Run: headless pygame with SDL's dummy video driver; simulated clock (each Clock.tick advances the game by its frame time, no real sleeping); random seed 0; keys injected as events and as key.get_pressed() state; mouse plan: one left click at the window centre at the start of phase 2, then a move to the lower-right quarter at the start of phase 3.
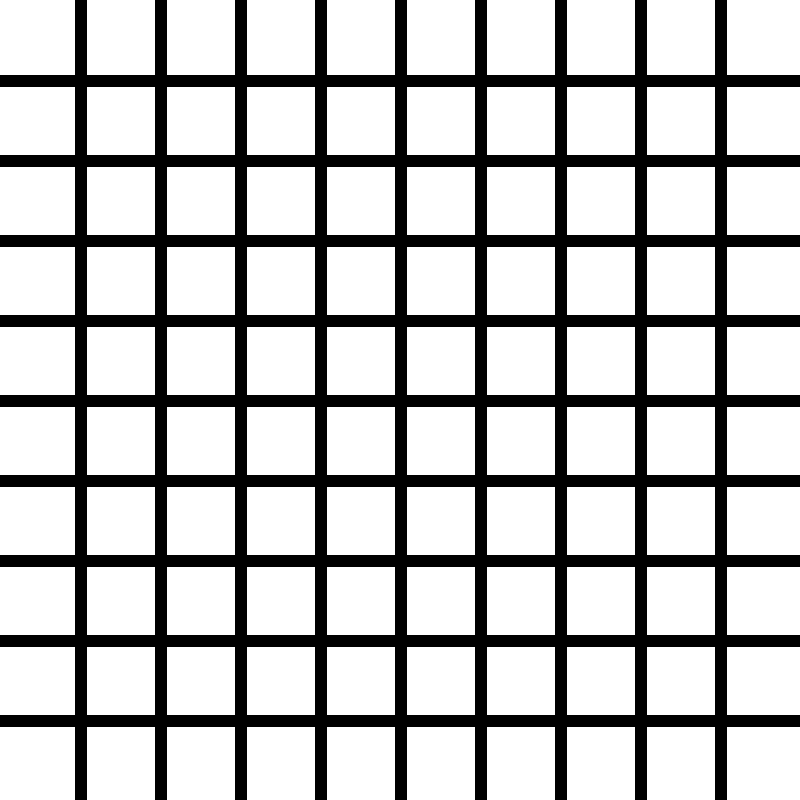
Frame 1 of 4 · flips 1–60 · no input
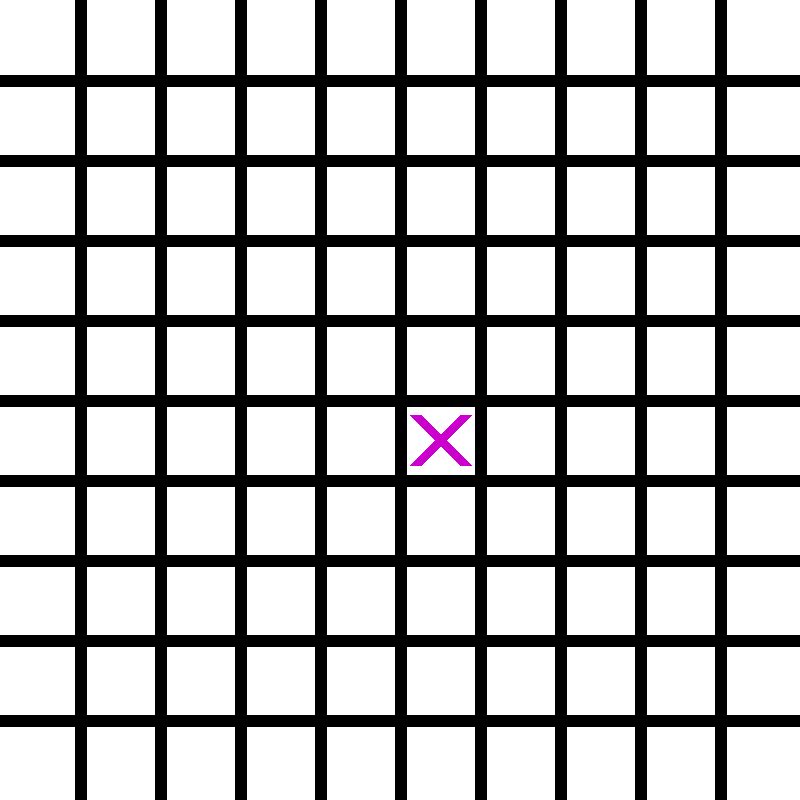
Frame 2 of 4 · flips 61–180 · clicked the window centre · tapped SPACE, RETURN · held RIGHT (→), D
Frame 3 of 4 · flips 181–300 · moved the mouse to the lower-right quarter · held DOWN (↓), S · screen unchanged from frame 2, image omitted
Frame 4 of 4 · flips 301–420 · held LEFT (←), A, UP (↑), W · screen unchanged from frame 3, image omitted

The pygame program that drew these frames:

import pygame
from pygame.locals import *


pygame.init()


board10by10_Height = 800
board10by10_Width = 800
lines_width = 12
Board_Screen = pygame.display.set_mode((board10by10_Width, board10by10_Height))
pygame.display.set_caption("Tic Tac Toe 7 by 7 Board")

ROSE = (204, 0, 204)
ORANGE = (255, 153, 51)
DARK_BLUE = (0, 0, 204)
WHITE = (255, 255, 255)

font = pygame.font.SysFont(None, 120)

Mouse_clicked = False
player = 1
position = (0, 0)
Board = []
game_over = False
winner = 0

for boxes in range(10):
    rows = [0] * 10
    Board.append(rows)

""" Creates the [0, 0, 0, 0, 0, 0, 0] Instead of having me to hardcode it
have to be print(Board) first
doesn't work if you called emepty_board instead"""

def Emepty_Board(Board):
    for boxes in range(10):
        rows = [0] * 10
        Board.append(rows)
    print(Board)


Play_Again_Box = Rect(board10by10_Width // 2 - 300, board10by10_Height // 2 - 50, 600, 85)


def draw_board():
    background = WHITE
    grid = (0, 0, 0)
    Board_Screen.fill(background)
    for Grid_lines in range(1, 10):
        pygame.draw.line(Board_Screen, grid, (0, 80 * Grid_lines), (board10by10_Width, 80 * Grid_lines), lines_width)
        pygame.draw.line(Board_Screen, grid, (80 * Grid_lines, 0), (80 * Grid_lines, board10by10_Height), lines_width)


def draw_letter():
    x_position = 0
    for spots in Board:
        y_position = 0
        for player in spots:
            if player == 1:
                pygame.draw.line(Board_Screen, ROSE, (x_position * 80 + 15, y_position * 80 + 15), (x_position * 80 + 65, y_position * 80 + 65), lines_width)
                pygame.draw.line(Board_Screen, ROSE, (x_position * 80 + 15, y_position * 80 + 65), (x_position * 80 + 65, y_position * 80 + 15), lines_width)
            if player == -1:
                pygame.draw.circle(Board_Screen, ORANGE, (x_position * 80 + 40, y_position * 80 + 40), 32, lines_width)
            y_position += 1
        x_position += 1


def draw_game_over(winner):
    if winner != 0:
        end_text = "Player " + str(winner) + " wins!"
    elif winner == 0:
        end_text = "You have tied!"

    end_img = font.render(end_text, True, DARK_BLUE)
    pygame.draw.rect(Board_Screen, ORANGE, (board10by10_Width // 2 - 300, board10by10_Height // 2 - 150, 600, 90))
    Board_Screen.blit(end_img, (board10by10_Width // 2 - 300, board10by10_Height // 2 - 150))

    Play_Again = 'Play Again?'
    Play_Again_IMG = font.render(Play_Again, True, DARK_BLUE)
    pygame.draw.rect(Board_Screen, ORANGE, Play_Again_Box)
    Board_Screen.blit(Play_Again_IMG, (board10by10_Width // 2 - 250, board10by10_Height // 2 - 50))


def Player_1_colum_win():
    global game_over
    global winner

    if Board[0][0] + Board[0][1] + Board[0][2] + Board[0][3] + Board[0][4] == 5:
        winner = 1
        game_over = True
    if Board[0][1] + Board[0][2] + Board[0][3] + Board[0][4] + Board[0][5] == 5:
        winner = 1
        game_over = True
    if Board[0][2] + Board[0][3] + Board[0][4] + Board[0][5] + Board[0][6] == 5:
        winner = 1
        game_over = True
    if Board[0][3] + Board[0][4] + Board[0][5] + Board[0][6] + Board[0][7] == 5:
        winner = 1
        game_over = True
    if Board[0][4] + Board[0][5] + Board[0][6] + Board[0][7] + Board[0][8] == 5:
        winner = 1
        game_over = True
    if Board[0][5] + Board[0][6] + Board[0][7] + Board[0][8] + Board[0][9] == 5:
        winner = 1
        game_over = True

    if Board[1][0] + Board[1][1] + Board[1][2] + Board[1][3] + Board[1][4] == 5:
        winner = 1
        game_over = True
    if Board[1][1] + Board[1][2] + Board[1][3] + Board[1][4] + Board[1][5] == 5:
        winner = 1
        game_over = True
    if Board[1][2] + Board[1][3] + Board[1][4] + Board[1][5] + Board[1][6] == 5:
        winner = 1
        game_over = True
    if Board[1][3] + Board[1][4] + Board[1][5] + Board[1][6] + Board[1][7] == 5:
        winner = 1
        game_over = True
    if Board[1][4] + Board[1][5] + Board[1][6] + Board[1][7] + Board[1][8] == 5:
        winner = 1
        game_over = True
    if Board[1][5] + Board[1][6] + Board[1][7] + Board[1][8] + Board[1][9] == 5:
        winner = 1
        game_over = True

    if Board[2][0] + Board[2][1] + Board[2][2] + Board[2][3] + Board[2][4] == 5:
        winner = 1
        game_over = True
    if Board[2][1] + Board[2][2] + Board[2][3] + Board[2][4] + Board[2][5] == 5:
        winner = 1
        game_over = True
    if Board[2][2] + Board[2][3] + Board[2][4] + Board[2][5] + Board[2][6] == 5:
        winner = 1
        game_over = True
    if Board[2][3] + Board[2][4] + Board[2][5] + Board[2][6] + Board[2][7] == 5:
        winner = 1
        game_over = True
    if Board[2][4] + Board[2][5] + Board[2][6] + Board[2][7] + Board[2][8] == 5:
        winner = 1
        game_over = True
    if Board[2][5] + Board[2][6] + Board[2][7] + Board[2][8] + Board[2][9] == 5:
        winner = 1
        game_over = True
    
    if Board[3][0] + Board[3][1] + Board[3][2] + Board[3][3] + Board[3][4] == 5:
        winner = 1
        game_over = True
    if Board[3][1] + Board[3][2] + Board[3][3] + Board[3][4] + Board[3][5] == 5:
        winner = 1
        game_over = True
    if Board[3][2] + Board[3][3] + Board[3][4] + Board[3][5] + Board[3][6] == 5:
        winner = 1
        game_over = True
    if Board[3][3] + Board[3][4] + Board[3][5] + Board[3][6] + Board[3][7] == 5:
        winner = 1
        game_over = True
    if Board[3][4] + Board[3][5] + Board[3][6] + Board[3][7] + Board[3][8] == 5:
        winner = 1
        game_over = True
    if Board[3][5] + Board[3][6] + Board[3][7] + Board[3][8] + Board[3][9] == 5:
        winner = 1
        game_over = True

    if Board[4][0] + Board[4][1] + Board[4][2] + Board[4][3] + Board[4][4] == 5:
        winner = 1
        game_over = True
    if Board[4][1] + Board[4][2] + Board[4][3] + Board[4][4] + Board[4][5] == 5:
        winner = 1
        game_over = True
    if Board[4][2] + Board[4][3] + Board[4][4] + Board[4][5] + Board[4][6] == 5:
        winner = 1
        game_over = True
    if Board[4][3] + Board[4][4] + Board[4][5] + Board[4][6] + Board[4][7] == 5:
        winner = 1
        game_over = True
    if Board[4][4] + Board[4][5] + Board[4][6] + Board[4][7] + Board[4][8] == 5:
        winner = 1
        game_over = True
    if Board[4][5] + Board[4][6] + Board[4][7] + Board[4][8] + Board[4][9] == 5:
        winner = 1
        game_over = True


    if Board[5][0] + Board[5][1] + Board[5][2] + Board[5][3] + Board[5][4] == 5:
        winner = 1
        game_over = True
    if Board[5][1] + Board[5][2] + Board[5][3] + Board[5][4] + Board[5][5] == 5:
        winner = 1
        game_over = True
    if Board[5][2] + Board[5][3] + Board[5][4] + Board[5][5] + Board[5][6] == 5:
        winner = 1
        game_over = True
    if Board[5][3] + Board[5][4] + Board[5][5] + Board[5][6] + Board[5][7] == 5:
        winner = 1
        game_over = True
    if Board[5][4] + Board[5][5] + Board[5][6] + Board[5][7] + Board[5][8] == 5:
        winner = 1
        game_over = True
    if Board[5][5] + Board[5][6] + Board[5][7] + Board[5][8] + Board[5][9] == 5:
        winner = 1
        game_over = True

    if Board[6][0] + Board[6][1] + Board[6][2] + Board[6][3] + Board[6][4] == 5:
        winner = 1
        game_over = True
    if Board[6][1] + Board[6][2] + Board[6][3] + Board[6][4] + Board[6][5] == 5:
        winner = 1
        game_over = True
    if Board[6][2] + Board[6][3] + Board[6][4] + Board[6][5] + Board[6][6] == 5:
        winner = 1
        game_over = True
    if Board[6][3] + Board[6][4] + Board[6][5] + Board[6][6] + Board[6][7] == 5:
        winner = 1
        game_over = True
    if Board[6][4] + Board[6][5] + Board[6][6] + Board[6][7] + Board[6][8] == 5:
        winner = 1
        game_over = True
    if Board[6][5] + Board[6][6] + Board[6][7] + Board[6][8] + Board[6][9] == 5:
        winner = 1
        game_over = True
    
    if Board[7][0] + Board[7][1] + Board[7][2] + Board[7][3] + Board[7][4] == 5:
        winner = 1
        game_over = True
    if Board[7][1] + Board[7][2] + Board[7][3] + Board[7][4] + Board[7][5] == 5:
        winner = 1
        game_over = True
    if Board[7][2] + Board[7][3] + Board[7][4] + Board[7][5] + Board[7][6] == 5:
        winner = 1
        game_over = True
    if Board[7][3] + Board[7][4] + Board[7][5] + Board[7][6] + Board[7][7] == 5:
        winner = 1
        game_over = True
    if Board[7][4] + Board[7][5] + Board[7][6] + Board[7][7] + Board[7][8] == 5:
        winner = 1
        game_over = True
    if Board[7][5] + Board[7][6] + Board[7][7] + Board[7][8] + Board[7][9] == 5:
        winner = 1
        game_over = True

    if Board[8][0] + Board[8][1] + Board[8][2] + Board[8][3] + Board[8][4] == 5:
        winner = 1
        game_over = True
    if Board[8][1] + Board[8][2] + Board[8][3] + Board[8][4] + Board[8][5] == 5:
        winner = 1
        game_over = True
    if Board[8][2] + Board[8][3] + Board[8][4] + Board[8][5] + Board[8][6] == 5:
        winner = 1
        game_over = True
    if Board[8][3] + Board[8][4] + Board[8][5] + Board[8][6] + Board[8][7] == 5:
        winner = 1
        game_over = True
    if Board[8][4] + Board[8][5] + Board[8][6] + Board[8][7] + Board[8][8] == 5:
        winner = 1
        game_over = True
    if Board[8][5] + Board[8][6] + Board[8][7] + Board[8][8] + Board[8][9] == 5:
        winner = 1
        game_over = True

    if Board[9][0] + Board[9][1] + Board[9][2] + Board[9][3] + Board[9][4] == 5:
        winner = 1
        game_over = True
    if Board[9][1] + Board[9][2] + Board[9][3] + Board[9][4] + Board[9][5] == 5:
        winner = 1
        game_over = True
    if Board[9][2] + Board[9][3] + Board[9][4] + Board[9][5] + Board[9][6] == 5:
        winner = 1
        game_over = True
    if Board[9][3] + Board[9][4] + Board[9][5] + Board[9][6] + Board[9][7] == 5:
        winner = 1
        game_over = True
    if Board[9][4] + Board[9][5] + Board[9][6] + Board[9][7] + Board[9][8] == 5:
        winner = 1
        game_over = True
    if Board[9][5] + Board[9][6] + Board[9][7] + Board[9][8] + Board[9][9] == 5:
        winner = 1
        game_over = True

def Player_2_colum_win():
    global winner
    global game_over


    if Board[0][0] + Board[0][1] + Board[0][2] + Board[0][3] + Board[0][4] == -5:
        winner = 2
        game_over = True
    if Board[0][1] + Board[0][2] + Board[0][3] + Board[0][4] + Board[0][5] == -5:
        winner = 2
        game_over = True
    if Board[0][2] + Board[0][3] + Board[0][4] + Board[0][5] + Board[0][6] == -5:
        winner = 2
        game_over = True
    if Board[0][3] + Board[0][4] + Board[0][5] + Board[0][6] + Board[0][7] == -5:
        winner = 2
        game_over = True
    if Board[0][4] + Board[0][5] + Board[0][6] + Board[0][7] + Board[0][8] == -5:
        winner = 2
        game_over = True
    if Board[0][5] + Board[0][6] + Board[0][7] + Board[0][8] + Board[0][9] == -5:
        winner = 2
        game_over = True

    if Board[1][0] + Board[1][1] + Board[1][2] + Board[1][3] + Board[1][4] == -5:
        winner = 2
        game_over = True
    if Board[1][1] + Board[1][2] + Board[1][3] + Board[1][4] + Board[1][5] == -5:
        winner = 2
        game_over = True
    if Board[1][2] + Board[1][3] + Board[1][4] + Board[1][5] + Board[1][6] == -5:
        winner = 2
        game_over = True
    if Board[1][3] + Board[1][4] + Board[1][5] + Board[1][6] + Board[1][7] == -5:
        winner = 2
        game_over = True
    if Board[1][4] + Board[1][5] + Board[1][6] + Board[1][7] + Board[1][8] == -5:
        winner = 2
        game_over = True
    if Board[1][5] + Board[1][6] + Board[1][7] + Board[1][8] + Board[1][9] == -5:
        winner = 2
        game_over = True

    if Board[2][0] + Board[2][1] + Board[2][2] + Board[2][3] + Board[2][4] == -5:
        winner = 2
        game_over = True
    if Board[2][1] + Board[2][2] + Board[2][3] + Board[2][4] + Board[2][5] == -5:
        winner = 2
        game_over = True
    if Board[2][2] + Board[2][3] + Board[2][4] + Board[2][5] + Board[2][6] == -5:
        winner = 2
        game_over = True
    if Board[2][3] + Board[2][4] + Board[2][5] + Board[2][6] + Board[2][7] == -5:
        winner = 2
        game_over = True
    if Board[2][4] + Board[2][5] + Board[2][6] + Board[2][7] + Board[2][8] == -5:
        winner = 2
        game_over = True
    if Board[2][5] + Board[2][6] + Board[2][7] + Board[2][8] + Board[2][9] == -5:
        winner = 2
        game_over = True
    
    if Board[3][0] + Board[3][1] + Board[3][2] + Board[3][3] + Board[3][4] == -5:
        winner = 2
        game_over = True
    if Board[3][1] + Board[3][2] + Board[3][3] + Board[3][4] + Board[3][5] == -5:
        winner = 2
        game_over = True
    if Board[3][2] + Board[3][3] + Board[3][4] + Board[3][5] + Board[3][6] == -5:
        winner = 2
        game_over = True
    if Board[3][3] + Board[3][4] + Board[3][5] + Board[3][6] + Board[3][7] == -5:
        winner = 2
        game_over = True
    if Board[3][4] + Board[3][5] + Board[3][6] + Board[3][7] + Board[3][8] == -5:
        winner = 2
        game_over = True
    if Board[3][5] + Board[3][6] + Board[3][7] + Board[3][8] + Board[3][9] == -5:
        winner = 2
        game_over = True

    if Board[4][0] + Board[4][1] + Board[4][2] + Board[4][3] + Board[4][4] == -5:
        winner = 2
        game_over = True
    if Board[4][1] + Board[4][2] + Board[4][3] + Board[4][4] + Board[4][5] == -5:
        winner = 2
        game_over = True
    if Board[4][2] + Board[4][3] + Board[4][4] + Board[4][5] + Board[4][6] == -5:
        winner = 2
        game_over = True
    if Board[4][3] + Board[4][4] + Board[4][5] + Board[4][6] + Board[4][7] == -5:
        winner = 2
        game_over = True
    if Board[4][4] + Board[4][5] + Board[4][6] + Board[4][7] + Board[4][8] == -5:
        winner = 2
        game_over = True
    if Board[4][5] + Board[4][6] + Board[4][7] + Board[4][8] + Board[4][9] == -5:
        winner = 2
        game_over = True


    if Board[5][0] + Board[5][1] + Board[5][2] + Board[5][3] + Board[5][4] == -5:
        winner = 2
        game_over = True
    if Board[5][1] + Board[5][2] + Board[5][3] + Board[5][4] + Board[5][5] == -5:
        winner = 2
        game_over = True
    if Board[5][2] + Board[5][3] + Board[5][4] + Board[5][5] + Board[5][6] == -5:
        winner = 2
        game_over = True
    if Board[5][3] + Board[5][4] + Board[5][5] + Board[5][6] + Board[5][7] == -5:
        winner = 2
        game_over = True
    if Board[5][4] + Board[5][5] + Board[5][6] + Board[5][7] + Board[5][8] == -5:
        winner = 2
        game_over = True
    if Board[5][5] + Board[5][6] + Board[5][7] + Board[5][8] + Board[5][9] == -5:
        winner = 2
        game_over = True

    if Board[6][0] + Board[6][1] + Board[6][2] + Board[6][3] + Board[6][4] == -5:
        winner = 2
        game_over = True
    if Board[6][1] + Board[6][2] + Board[6][3] + Board[6][4] + Board[6][5] == -5:
        winner = 2
        game_over = True
    if Board[6][2] + Board[6][3] + Board[6][4] + Board[6][5] + Board[6][6] == -5:
        winner = 2
        game_over = True
    if Board[6][3] + Board[6][4] + Board[6][5] + Board[6][6] + Board[6][7] == -5:
        winner = 2
        game_over = True
    if Board[6][4] + Board[6][5] + Board[6][6] + Board[6][7] + Board[6][8] == -5:
        winner = 2
        game_over = True
    if Board[6][5] + Board[6][6] + Board[6][7] + Board[6][8] + Board[6][9] == -5:
        winner = 2
        game_over = True
    
    if Board[7][0] + Board[7][1] + Board[7][2] + Board[7][3] + Board[7][4] == -5:
        winner = 2
        game_over = True
    if Board[7][1] + Board[7][2] + Board[7][3] + Board[7][4] + Board[7][5] == -5:
        winner = 2
        game_over = True
    if Board[7][2] + Board[7][3] + Board[7][4] + Board[7][5] + Board[7][6] == -5:
        winner = 2
        game_over = True
    if Board[7][3] + Board[7][4] + Board[7][5] + Board[7][6] + Board[7][7] == -5:
        winner = 2
        game_over = True
    if Board[7][4] + Board[7][5] + Board[7][6] + Board[7][7] + Board[7][8] == -5:
        winner = 2
        game_over = True
    if Board[7][5] + Board[7][6] + Board[7][7] + Board[7][8] + Board[7][9] == -5:
        winner = 2
        game_over = True

    if Board[8][0] + Board[8][1] + Board[8][2] + Board[8][3] + Board[8][4] == -5:
        winner = 2
        game_over = True
    if Board[8][1] + Board[8][2] + Board[8][3] + Board[8][4] + Board[8][5] == -5:
        winner = 2
        game_over = True
    if Board[8][2] + Board[8][3] + Board[8][4] + Board[8][5] + Board[8][6] == -5:
        winner = 2
        game_over = True
    if Board[8][3] + Board[8][4] + Board[8][5] + Board[8][6] + Board[8][7] == -5:
        winner = 2
        game_over = True
    if Board[8][4] + Board[8][5] + Board[8][6] + Board[8][7] + Board[8][8] == -5:
        winner = 2
        game_over = True
    if Board[8][5] + Board[8][6] + Board[8][7] + Board[8][8] + Board[8][9] == -5:
        winner = 2
        game_over = True

    if Board[9][0] + Board[9][1] + Board[9][2] + Board[9][3] + Board[9][4] == -5:
        winner = 2
        game_over = True
    if Board[9][1] + Board[9][2] + Board[9][3] + Board[9][4] + Board[9][5] == -5:
        winner = 2
        game_over = True
    if Board[9][2] + Board[9][3] + Board[9][4] + Board[9][5] + Board[9][6] == -5:
        winner = 2
        game_over = True
    if Board[9][3] + Board[9][4] + Board[9][5] + Board[9][6] + Board[9][7] == -5:
        winner = 2
        game_over = True
    if Board[9][4] + Board[9][5] + Board[9][6] + Board[9][7] + Board[9][8] == -5:
        winner = 2
        game_over = True
    if Board[9][5] + Board[9][6] + Board[9][7] + Board[9][8] + Board[9][9] == -5:
        winner = 2
        game_over = True

def Did_you_win():

    global game_over
    global winner
    Player_1_colum_win()
    Player_2_colum_win()

    
    """Tie Game"""
    if game_over == False:
        tie = True
        for every_row in Board:
            for Zero in every_row:
                if Zero == 0:
                    tie = False
        if tie == True:
            game_over = True
            winner = 0


def Start_10_by_10_Board():
    global winner
    global game_over
    global position
    global Board
    global player
    global Mouse_clicked
    Start_Tic_Tac_Toe = True
    while Start_Tic_Tac_Toe == True:
        draw_board() 
        draw_letter()
        for window in pygame.event.get():
            if window.type == pygame.QUIT:
                Start_Tic_Tac_Toe = False
            if game_over == False:
                if window.type == pygame.MOUSEBUTTONDOWN and Mouse_clicked == False:
                    Mouse_clicked = True
                if window.type == pygame.MOUSEBUTTONUP and Mouse_clicked == True:
                    Mouse_clicked = False
                    position = pygame.mouse.get_pos()
                    The_X_position = position[0] // 80
                    The_Y_position = position[1] // 80
                    if Board[The_X_position][The_Y_position] == 0:
                        Board[The_X_position][The_Y_position] = player
                        player *= -1
                        print(Board)
                        Did_you_win()

        if game_over == True:
            draw_game_over(winner)
            if window.type == pygame.MOUSEBUTTONDOWN and Mouse_clicked == False:
                Mouse_clicked = True
            if window.type == pygame.MOUSEBUTTONUP and Mouse_clicked == True:
                Mouse_clicked = False
                position = pygame.mouse.get_pos()
                if Play_Again_Box.collidepoint(position):
                    game_over = False
                    player = 1
                    position = (0, 0)
                    Board = []
                    winner = 0
                    Emepty_Board(Board)
                    
        pygame.display.update()


Start_10_by_10_Board()


                    
